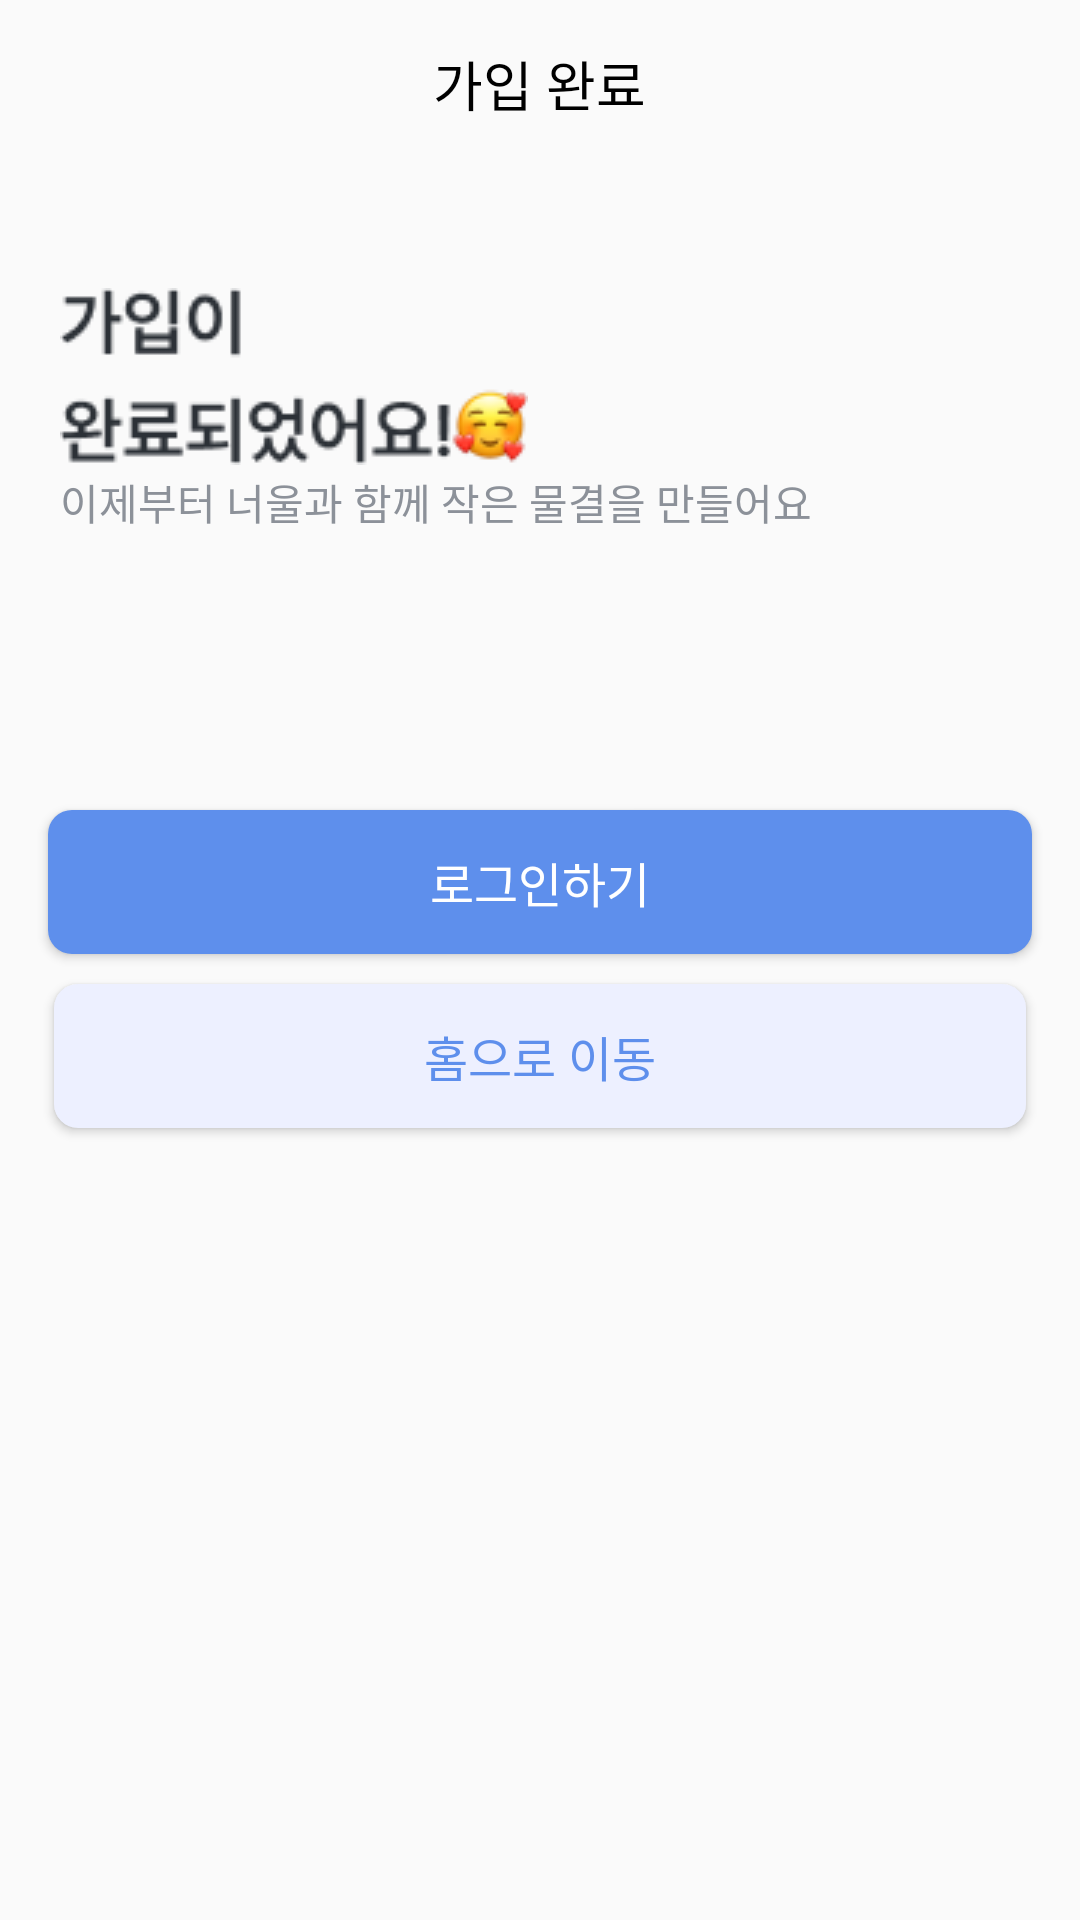

This screen was rendered from an Android layout file. Write that file and the resources it references.
<!-- AndroidManifest.xml: activity theme AppTheme.NoActionBar -->
<!-- res/layout/activity_signup_finish.xml -->
<?xml version="1.0" encoding="utf-8"?>
<androidx.constraintlayout.widget.ConstraintLayout xmlns:android="http://schemas.android.com/apk/res/android"
    xmlns:app="http://schemas.android.com/apk/res-auto"
    android:layout_width="match_parent"
    android:layout_height="match_parent">

    <LinearLayout
        android:id="@+id/linearLayout2"
        android:layout_width="wrap_content"
        android:layout_height="56dp"
        android:gravity="center"
        app:layout_constraintStart_toStartOf="parent"
        app:layout_constraintTop_toTopOf="parent">

        <ImageButton
            android:id="@+id/btn_back"
            android:layout_width="wrap_content"
            android:layout_height="wrap_content"
            android:layout_gravity="center"
            android:layout_marginLeft="16dp"
            android:backgroundTint="@android:color/transparent"
            android:src="@drawable/baseline_close_24" />
    </LinearLayout>

    <LinearLayout
        android:id="@+id/linearLayout"
        android:layout_width="match_parent"
        android:layout_height="56dp"
        android:gravity="center"
        android:orientation="horizontal"
        android:weightSum="2"
        app:layout_constraintEnd_toEndOf="parent"
        app:layout_constraintStart_toStartOf="parent"
        app:layout_constraintTop_toTopOf="parent">

        <TextView
            android:layout_width="wrap_content"
            android:layout_height="wrap_content"
            android:layout_gravity="center"
            android:text="가입 완료"
            android:textColor="@color/black"
            android:textSize="18dp" />
    </LinearLayout>


    <ImageView
        android:id="@+id/imageView4"
        android:layout_width="wrap_content"
        android:layout_height="wrap_content"
        android:layout_marginLeft="20dp"
        android:layout_marginTop="40dp"
        android:src="@drawable/signup_finish"
        app:layout_constraintStart_toStartOf="parent"
        app:layout_constraintTop_toBottomOf="@+id/linearLayout" />

    <TextView
        android:layout_width="wrap_content"
        android:layout_height="wrap_content"
        android:layout_marginTop="2dp"
        android:text="이제부터 너울과 함께 작은 물결을 만들어요"
        android:textColor="#8C9199"
        android:textSize="14sp"
        app:layout_constraintStart_toStartOf="@+id/imageView4"
        app:layout_constraintTop_toBottomOf="@+id/imageView4" />

    <androidx.appcompat.widget.AppCompatButton
        android:id="@+id/btn_to_login"
        style="@style/SuccessFailBox"
        android:layout_width="328dp"
        android:layout_height="48dp"
        android:layout_marginTop="214dp"
        android:text="로그인하기"
        android:textColor="@color/white"
        android:textSize="16sp"
        app:layout_constraintEnd_toEndOf="parent"
        app:layout_constraintStart_toStartOf="parent"
        app:layout_constraintTop_toBottomOf="@+id/linearLayout" />

    <androidx.appcompat.widget.AppCompatButton
        android:id="@+id/btn_to_home"
        style="@style/SuccessFailBoxVer2"
        android:layout_width="324dp"
        android:layout_height="48dp"
        android:layout_marginTop="10dp"
        android:text="홈으로 이동"
        android:textColor="#5E8FEC"
        android:textSize="16sp"
        app:layout_constraintEnd_toEndOf="parent"
        app:layout_constraintStart_toStartOf="parent"
        app:layout_constraintTop_toBottomOf="@+id/btn_to_login" />


</androidx.constraintlayout.widget.ConstraintLayout>
<!-- resources referenced by this layout -->
<resources>
  <color name="black">#FF000000</color>
  <color name="white">#FFFFFFFF</color>
  <!-- drawable signup_finish: png bitmap (drawable, 5460 bytes) -->
  <style name="SuccessFailBox">
          <item name="android:textColor">@color/black</item>
          <item name="android:background">@drawable/success_fail_box</item>
      </style>
  <style name="SuccessFailBoxVer2">
          <item name="android:textColor">#5E8FEC</item>
          <item name="android:background">@drawable/success_fail_box_ver2</item>
      </style>
  <style name="AppTheme.NoActionBar">
          <item name="windowActionBar">false</item>
          <item name="windowNoTitle">true</item>
      </style>
  <!-- drawable success_fail_box (drawable) -->
  <?xml version="1.0" encoding="utf-8"?>
  <selector xmlns:android="http://schemas.android.com/apk/res/android">
  
      <item android:state_enabled="false">
          <shape android:shape="rectangle">
              <solid android:color="#F1F0F4"/>
              <corners
                  android:bottomLeftRadius="8dp"
                  android:bottomRightRadius="8dp"
                  android:topLeftRadius="8dp"
                  android:topRightRadius="8dp"/>
          </shape>
      </item>
  
      <item android:state_enabled="true">
          <shape android:shape="rectangle">
              <solid android:color="#5E8FEC"/>
              <corners
                  android:bottomLeftRadius="8dp"
                  android:bottomRightRadius="8dp"
                  android:topLeftRadius="8dp"
                  android:topRightRadius="8dp"/>
          </shape>
  
      </item>
  
  
  </selector>
  <!-- drawable success_fail_box_ver2 (drawable) -->
  <?xml version="1.0" encoding="utf-8"?>
  <selector xmlns:android="http://schemas.android.com/apk/res/android">
  
      <item android:state_enabled="true">
          <shape android:shape="rectangle">
              <solid android:color="#EDF0FF"/>
              <corners
                  android:bottomLeftRadius="8dp"
                  android:bottomRightRadius="8dp"
                  android:topLeftRadius="8dp"
                  android:topRightRadius="8dp"/>
          </shape>
      </item>
  
      <item android:state_enabled="false">
          <shape android:shape="rectangle">
              <solid android:color="#5E8FEC"/>
              <corners
                  android:bottomLeftRadius="8dp"
                  android:bottomRightRadius="8dp"
                  android:topLeftRadius="8dp"
                  android:topRightRadius="8dp"/>
          </shape>
  
      </item>
  
  
  </selector>
</resources>
